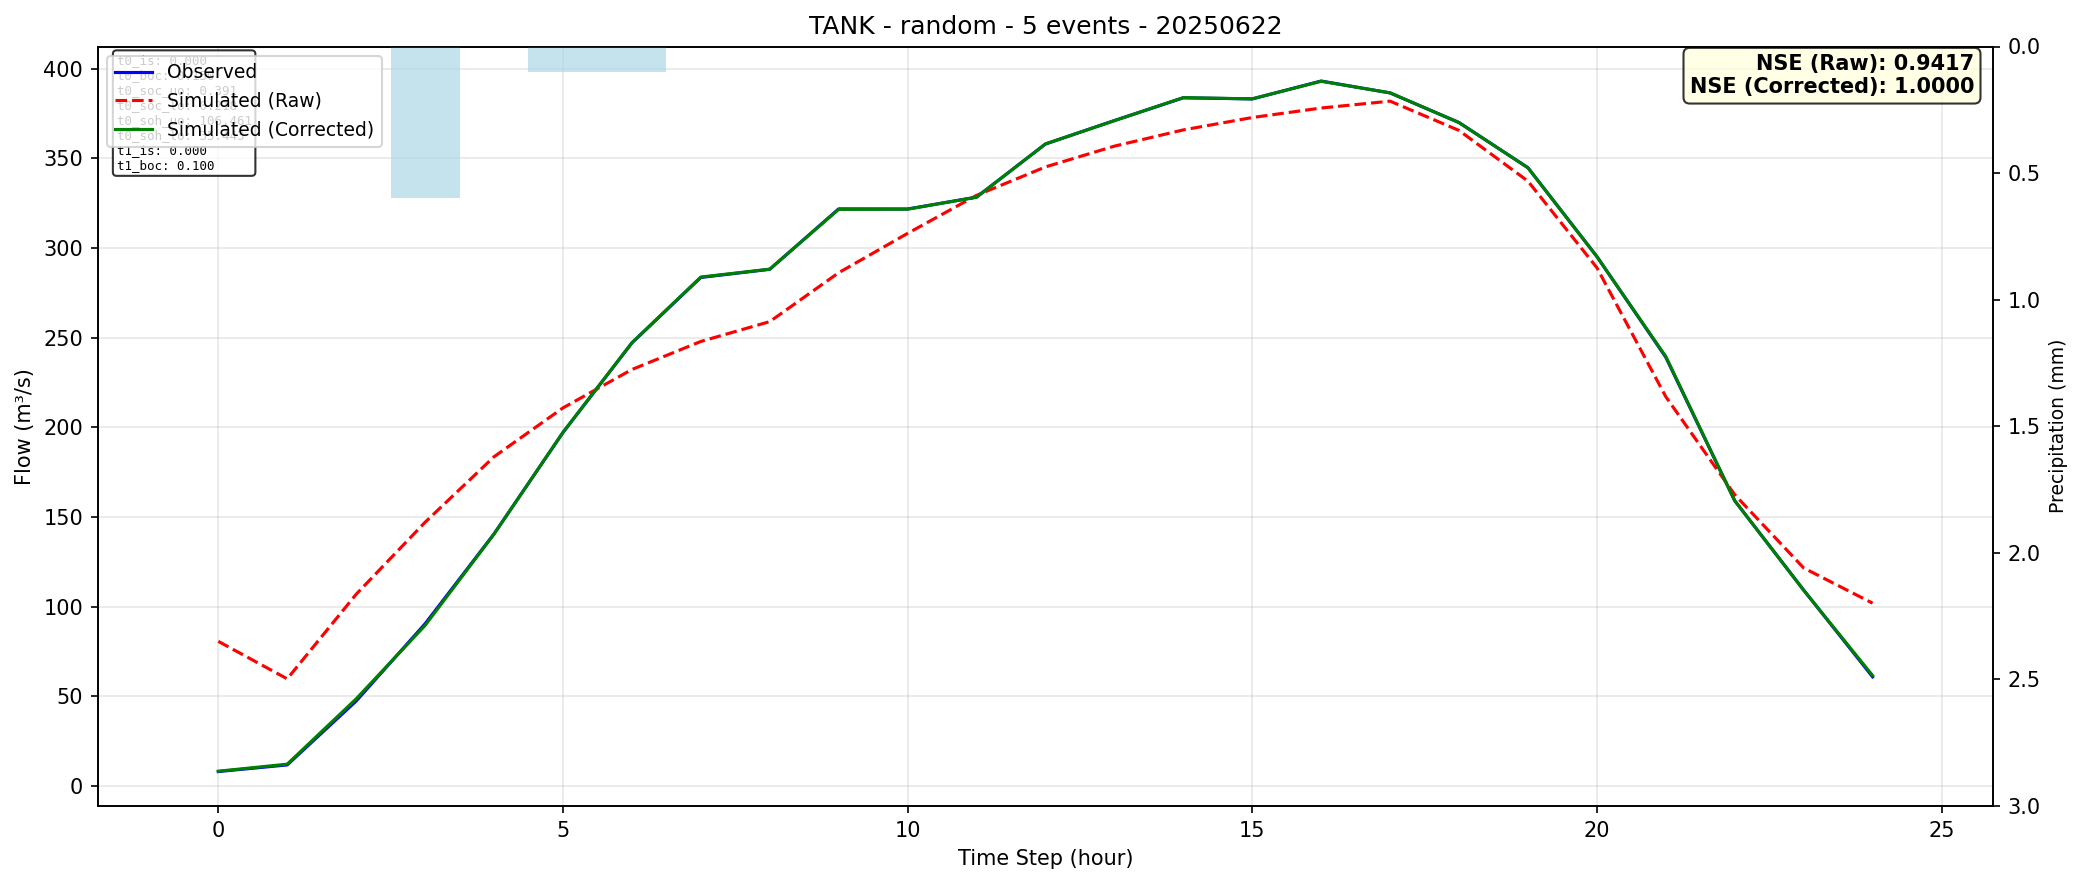

Values plotted in this chart, from the file beside it:
time, observed, simulated_raw, simulated_corrected
0, 7.9, 80.57, 8.09
1, 11.6, 59.63, 12.02
2, 47.22, 106.8, 48.44
3, 90.36, 147, 89.43
4, 140.5, 183.6, 140.3
5, 197, 210.8, 197.2
6, 247, 232.2, 247.2
7, 283.6, 247.9, 283.8
8, 288.1, 259, 288.2
9, 321.9, 286.2, 321.6
10, 321.8, 308.2, 321.7
11, 328.4, 329.4, 328.4
12, 358, 345.3, 358.1
13, 371.1, 356.9, 371.1
14, 383.8, 365.9, 384
15, 383.2, 372.8, 383.2
16, 393.2, 378.2, 393.1
17, 386.6, 382, 386.6
18, 370, 365.6, 370
19, 344.8, 337.4, 344.8
20, 295.3, 289.1, 295.2
21, 239.1, 217.1, 239.5
22, 159, 162.4, 159.1
23, 109.2, 121.5, 109.1
24, 60.76, 101.9, 61.5
